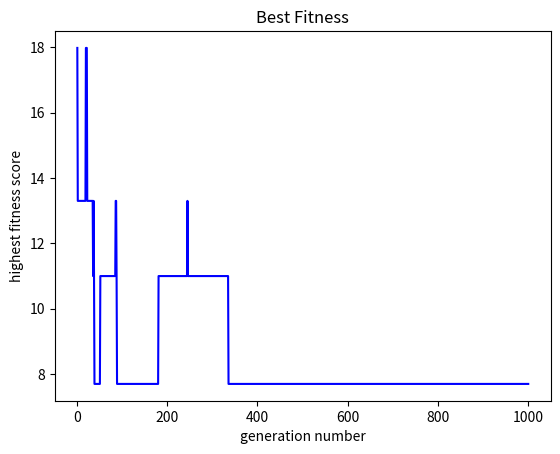

The script that saved this image:
"""
Objective: create genetic programming algorithm to solve the equation x^2 + x + 1
"""


import numpy as np
import matplotlib.pyplot as plt
import random
import copy


fset = ['+', '-', '*']
tset = ['x', '-5', '-4', '-3', '-2', '-1', '0', '1', '2', '3', '4', '5' ]

# # Seeds
# init_seed = 1       # initial population
# repr_seed = 2       # reproduction
# mutation_seed = 3   # mutation
# crossover_seed = 4  # crossover

n = 4            # population size
depth = 2        # initial program depth
max_gen = 1000   # max number of generations to run the experiment for
fitness_goal = 7.69
solution = ['+', ['*', 'x', 'x'], ['+', 'x', '1']]  # x^2 + x + 1

def run(n, depth, max_gen, fitness_goal, solution):
	"""
	Performs one run of the experiment, subject to the given parameters.

	@n - population size
	@depth - initial individual depth
	@max_gen - maximum number of generations to run the experiment for
	@solution - the function the algorithm is trying to find
	@fitness_goal - stop the experiment when at least one individual achieves this score
	"""

	# Initialisation
	population = init(n)
	best_fitness_scores = []  # best fitness from each generation
	avg_fitness_scores = []   # average fitness from each generation

	# Main loop
	for gen_counter in range(1, max_gen+1):

		# Compute fitness scores
		fitness_scores = batch_fitness(population, solution)
		best_fitness_scores.append(min(fitness_scores))
		avg_fitness_scores.append(sum(fitness_scores)/len(fitness_scores))

		# Display generation info
		print("\nGeneration #" + str(gen_counter))
		for idx in range(len(population)):
			print(population[idx], fitness_scores[idx])
		print()

		# Check for winner
		idx = 0
		winner_found = False
		while not winner_found and idx < len(population):
			if fitness_scores[idx] <= fitness_goal:
				winner_found = True
			else:
				idx += 1

		if winner_found:
			print("Winner!")
			print(population[idx])
			print()
			break

		# Reproduction
		p_repr = select(population, fitness_scores)


		# Mutation
		p_mutation = select(population, fitness_scores)
		mutate(p_mutation)


		# Crossover
		p1 = select(population, fitness_scores)
		p2 = select(population, fitness_scores)
		p3 = select(population, fitness_scores)
		p4 = select(population, fitness_scores)

		p1_crossover = crossover(p1, p2)
		p2_crossover = crossover(p3, p4)


		# Add programs to next generation
		population = [p_repr, p_mutation, p1_crossover, p2_crossover]
		fitness_scores = batch_fitness(population, solution)

	return (best_fitness_scores, avg_fitness_scores)

def init(n):
	population = []

	for i in range(n):
		population.append(gen_rnd_exp(fset, tset, depth))
	
	return population

def fitness(p, solution):
	"""
	Computes the fitness of the program p against the solution.
	"""

	errors = []

	for x in np.arange(-1, 1.1, 0.1):
		p_out = eval(p, x)
		s_out = eval(solution, x)
		errors.append(abs(s_out - p_out))

	return sum(errors)

def batch_fitness(ps, solution):
	"""
	Computes the fitness of a list of programs, ps, against the solution.
	"""

	return [fitness(p, solution) for p in ps]

def select(population, fitness_scores):
	"""
	Selects a program from a population randomly, based on the fitness scores.
	"""

	probs = []     # probability of selection of each program
	selected = []  # selected program

	# Compute selection probabilities
	for i in range(len(population)):
		probs.append((random.randrange(50, 100, 1)/100) / fitness_scores[i])
		# probs.append(random.random() / fitness_scores[i])

	# Select program with highest probability
	max_prob = max(probs)
	for j in range(len(population)):
		if probs[j] == max_prob:
			selected = copy.deepcopy(population[j])

	return selected

def mutate(p):
	"""
	Mutates the node of a program p (tree-based mutation).
	"""

	# Randomly select a mutation point on p (node index)
	mutation_point = select_rnd_point(p)

	# Randomly mutate selected node in p
	replace_node(p, mutation_point)

def crossover(p1, p2):
	"""
	Performs crossover on two programs (parents) and returns the resulting program.
	"""

	p3 = copy.deepcopy(p1)  # crossover result

	# Select crossover points on the parents
	p1_point = select_rnd_point(p1)
	p2_point = select_rnd_point(p2)

	# Get node at selected point in parent 2
	p2_node = []
	get_node_at_point(p2, p2_point, p2_node)

	# Replace node in parent 1 with node in parent 2
	replace_node(p3, p1_point, p2_node[0])

	return p3

def select_rnd_point(p):
	"""
	Randomly selects a node in p and returns its index.
	"""

	# Assign a probability to each node of p
	node_probs = []
	assign_node_probs(p, node_probs)

	# Select node index with highest probability
	return node_probs.index(max(node_probs))	

def get_node_at_point(p, point, node):
	"""
	Finds the node at a point in a program and loads it into a given node.
	"""

	idx = 1
	while point > -1 and idx < len(p):
		if point == 0:
			node.append(copy.deepcopy(p[idx]))
			point -= 1
		else:
			point -= 1
			if isinstance(p[idx], list):
				point = get_node_at_point(p[idx], point, node)
		idx += 1
	return point

def assign_node_probs(node, probs):
	"""
	Assigns a random probability to all the sub-nodes of a node (including terminals).
	"""

	if isinstance(node, list):
		for subnode_i in range(1, len(node)):
			probs.append(random.random())
			assign_node_probs(node[subnode_i], probs)

def replace_node(p, point, new_node=None):
	"""
	Finds and replaces the node at a point in a program, 
	either with a randomly generated node of the same depth or a given node.
	"""

	idx = 1
	while point > -1 and idx < len(p):
		if point == 0:

			# Randomly generate new node (used in mutation)
			if new_node == None:
				if isinstance(p[idx], list):
					p[idx] = gen_rnd_exp(fset, tset, 1)
				elif p[idx] in tset:
					p[idx] = gen_rnd_exp(fset, tset, 0)
			
			# Replace with given node (used in crossover)
			else:
				p[idx] = new_node

			point -= 1

		else:
			point -= 1
			if isinstance(p[idx], list):
				point = replace_node(p[idx], point, new_node)

		idx += 1

	return point

def eval(exp, x):
	"""
	Evaluates an expression, using the given the value for x.
	"""

	value = 0

	# If the expression is a function
	if isinstance(exp, list):
		func = exp[0]

		# TODO: don't assume function arity
		arg1 = eval(exp[1], x)
		arg2 = eval(exp[2], x)

		value = apply(func, arg1, arg2)
	
	# If the expression is a terminal
	else:
		if exp == 'x':                   # variable
			value = x
		elif isinstance(int(exp), int):  # constant
			value = int(exp)

	return value
	
def apply(func, arg1, arg2):
	"""
	Applies function func to arguments.
	"""

	result = 0

	if func in fset:
		if func == '+':
			result = arg1 + arg2
		elif func == '-':
			result = arg1 - arg2
		elif func == '*':
			result = arg1 * arg2

	return result

def gen_rnd_exp(fset, tset, max_depth):
	exp = ""

	if max_depth == 0:
		return choose_rnd_element(tset)

	else:
		func = choose_rnd_element(fset)
		arg1 = gen_rnd_exp(fset, tset, max_depth-1)
		arg2 = gen_rnd_exp(fset, tset, max_depth-1)

		exp = [func, arg1, arg2]

	return exp

def choose_rnd_element(set):
	index = random.randint(0, len(set)-1)
	return set[index]




# Run the epxeriment
best_fitness_scores, avg_fitness_scores = run(n, depth, max_gen, fitness_goal, solution)

# Output fitness statistics
print("Best performance: " + str(min(best_fitness_scores)))
print("Worst performance: " + str(max(best_fitness_scores)))

# Plot fitness scores
gen_counts = [i+1 for i in range(len(best_fitness_scores))]
plt.plot(gen_counts, best_fitness_scores, '-b')
plt.title('Best Fitness')
plt.ylabel('highest fitness score')
plt.xlabel('generation number')
plt.show()
